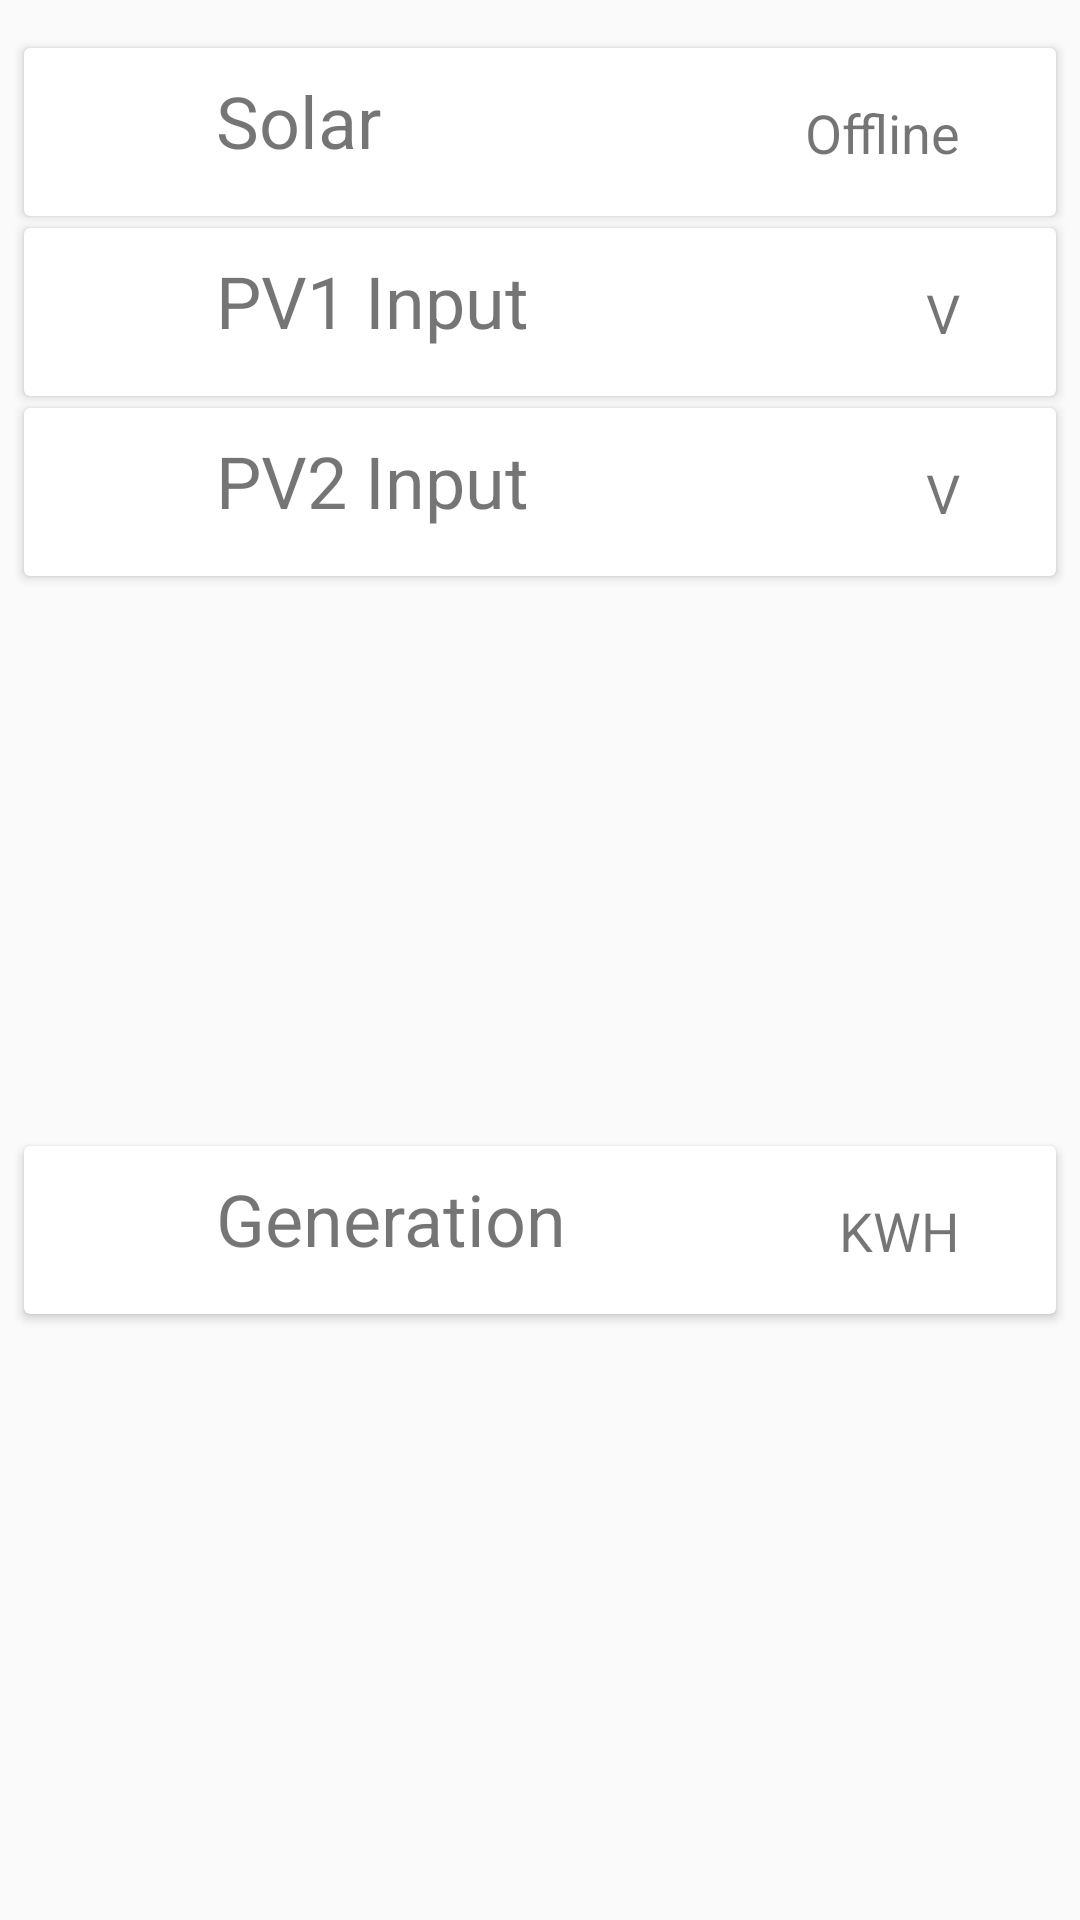

Here is an Android app screen rendered from its layout file. Give the layout XML and the strings, colors and styles it references.
<!-- AndroidManifest.xml: application theme MyAppTheme -->
<!-- res/layout/page_solar.xml -->
<?xml version="1.0" encoding="utf-8"?>
<android.support.constraint.ConstraintLayout xmlns:android="http://schemas.android.com/apk/res/android"
    xmlns:app="http://schemas.android.com/apk/res-auto"
    xmlns:tools="http://schemas.android.com/tools"
    android:layout_width="match_parent"
    android:layout_height="wrap_content"
    android:layout_marginTop="@dimen/_25dp">


    <android.support.v7.widget.CardView
        android:id="@+id/solar_card_1"
        android:layout_width="0dp"
        android:layout_height="wrap_content"
        android:layout_marginEnd="8dp"
        android:layout_marginStart="8dp"
        android:layout_marginTop="16dp"
        app:layout_constraintEnd_toEndOf="parent"
        app:layout_constraintHorizontal_bias="0.0"
        app:layout_constraintStart_toStartOf="parent"
        app:layout_constraintTop_toTopOf="parent">

        <android.support.constraint.ConstraintLayout
            android:layout_width="match_parent"
            android:layout_height="56dp">

            <TextView
                android:layout_width="167dp"
                android:layout_height="40dp"
                android:layout_marginStart="8dp"
                android:layout_marginTop="8dp"
                android:text="@string/solar"
                android:textSize="24sp"
                app:layout_constraintStart_toEndOf="@+id/imageView2"
                app:layout_constraintTop_toTopOf="parent" />

            <TextView
                android:layout_width="wrap_content"
                android:layout_height="wrap_content"
                android:layout_marginEnd="32dp"
                android:layout_marginTop="16dp"
                android:text="@string/offline"
                android:textAlignment="center"
                android:textSize="18sp"
                app:layout_constraintEnd_toEndOf="parent"
                app:layout_constraintTop_toTopOf="parent" />

            <ImageView
                android:id="@+id/imageView2"
                android:layout_width="56dp"
                android:layout_height="56dp"
                app:srcCompat="@drawable/ic_wb_sunny_black_48dp" />
        </android.support.constraint.ConstraintLayout>
    </android.support.v7.widget.CardView>

    <android.support.v7.widget.CardView
        android:id="@+id/solar_card_2"
        android:layout_width="0dp"
        android:layout_height="wrap_content"
        android:layout_marginEnd="8dp"
        android:layout_marginStart="8dp"
        android:layout_marginTop="4dp"
        app:layout_constraintEnd_toEndOf="parent"
        app:layout_constraintStart_toStartOf="parent"
        app:layout_constraintTop_toBottomOf="@+id/solar_card_1">

        <android.support.constraint.ConstraintLayout
            android:layout_width="match_parent"
            android:layout_height="56dp">

            <TextView
                android:layout_width="167dp"
                android:layout_height="40dp"
                android:layout_marginStart="64dp"
                android:layout_marginTop="8dp"
                android:text="@string/pv1"
                android:textSize="24sp"
                app:layout_constraintStart_toStartOf="parent"
                app:layout_constraintTop_toTopOf="parent" />

            <TextView
                android:layout_width="wrap_content"
                android:layout_height="wrap_content"
                android:layout_marginEnd="32dp"
                android:layout_marginTop="16dp"
                android:text="V"
                android:textAlignment="center"
                android:textSize="18sp"
                app:layout_constraintEnd_toEndOf="parent"
                app:layout_constraintTop_toTopOf="parent" />

        </android.support.constraint.ConstraintLayout>
    </android.support.v7.widget.CardView>

    <android.support.v7.widget.CardView
        android:id="@+id/solar_card_3"
        android:layout_width="0dp"
        android:layout_height="56dp"
        android:layout_marginEnd="8dp"
        android:layout_marginStart="8dp"
        android:layout_marginTop="4dp"
        app:layout_constraintEnd_toEndOf="parent"
        app:layout_constraintHorizontal_bias="0.0"
        app:layout_constraintStart_toStartOf="parent"
        app:layout_constraintTop_toBottomOf="@+id/solar_card_2">

        <android.support.constraint.ConstraintLayout
            android:layout_width="match_parent"
            android:layout_height="56dp">

            <TextView
                android:layout_width="167dp"
                android:layout_height="40dp"
                android:layout_marginStart="64dp"
                android:layout_marginTop="8dp"
                android:text="@string/pv2"
                android:textSize="24sp"
                app:layout_constraintStart_toStartOf="parent"
                app:layout_constraintTop_toTopOf="parent" />

            <TextView
                android:layout_width="wrap_content"
                android:layout_height="wrap_content"
                android:layout_marginEnd="32dp"
                android:layout_marginTop="16dp"
                android:text="V"
                android:textAlignment="center"
                android:textSize="18sp"
                app:layout_constraintEnd_toEndOf="parent"
                app:layout_constraintTop_toTopOf="parent" />

        </android.support.constraint.ConstraintLayout>
    </android.support.v7.widget.CardView>

    <android.support.v7.widget.CardView
        android:id="@+id/solar_card_4"
        android:layout_width="0dp"
        android:layout_height="56dp"
        android:layout_marginBottom="16dp"
        android:layout_marginEnd="8dp"
        android:layout_marginStart="8dp"
        android:layout_marginTop="4dp"
        app:layout_constraintBottom_toBottomOf="parent"
        app:layout_constraintEnd_toEndOf="parent"
        app:layout_constraintHorizontal_bias="0.0"
        app:layout_constraintStart_toStartOf="parent"
        app:layout_constraintTop_toBottomOf="@+id/solar_card_3">

        <android.support.constraint.ConstraintLayout
            android:layout_width="match_parent"
            android:layout_height="56dp">

            <TextView
                android:layout_width="wrap_content"
                android:layout_height="40dp"
                android:layout_marginStart="64dp"
                android:layout_marginTop="8dp"
                android:text="@string/generating_capacity"
                android:textSize="24sp"
                app:layout_constraintStart_toStartOf="parent"
                app:layout_constraintTop_toTopOf="parent" />

            <TextView
                android:layout_width="wrap_content"
                android:layout_height="wrap_content"
                android:layout_marginEnd="32dp"
                android:layout_marginTop="16dp"
                android:text="KWH"
                android:textAlignment="center"
                android:textSize="18sp"
                app:layout_constraintEnd_toEndOf="parent"
                app:layout_constraintTop_toTopOf="parent" />

        </android.support.constraint.ConstraintLayout>
    </android.support.v7.widget.CardView>

    <android.support.constraint.Guideline
        android:id="@+id/guideline"
        android:layout_width="wrap_content"
        android:layout_height="wrap_content"
        android:orientation="vertical"
        app:layout_constraintGuide_end="347dp" />

    <android.support.constraint.Guideline
        android:id="@+id/guideline2"
        android:layout_width="wrap_content"
        android:layout_height="wrap_content"
        android:orientation="vertical"
        app:layout_constraintGuide_percent="0.5" />
</android.support.constraint.ConstraintLayout>
<!-- resources referenced by this layout -->
<resources>
  <dimen name="_25dp">25dp</dimen>
  <string name="generating_capacity">Generation</string>
  <string name="offline">Offline</string>
  <string name="pv1">PV1 Input</string>
  <string name="pv2">PV2 Input</string>
  <string name="solar">Solar</string>
  <style name="MyAppTheme" parent="Theme.AppCompat.Light.NoActionBar">
          <item name="android:textAllCaps">false</item>
          <item name="android:windowTranslucentStatus">true</item>
  
      </style>
</resources>
